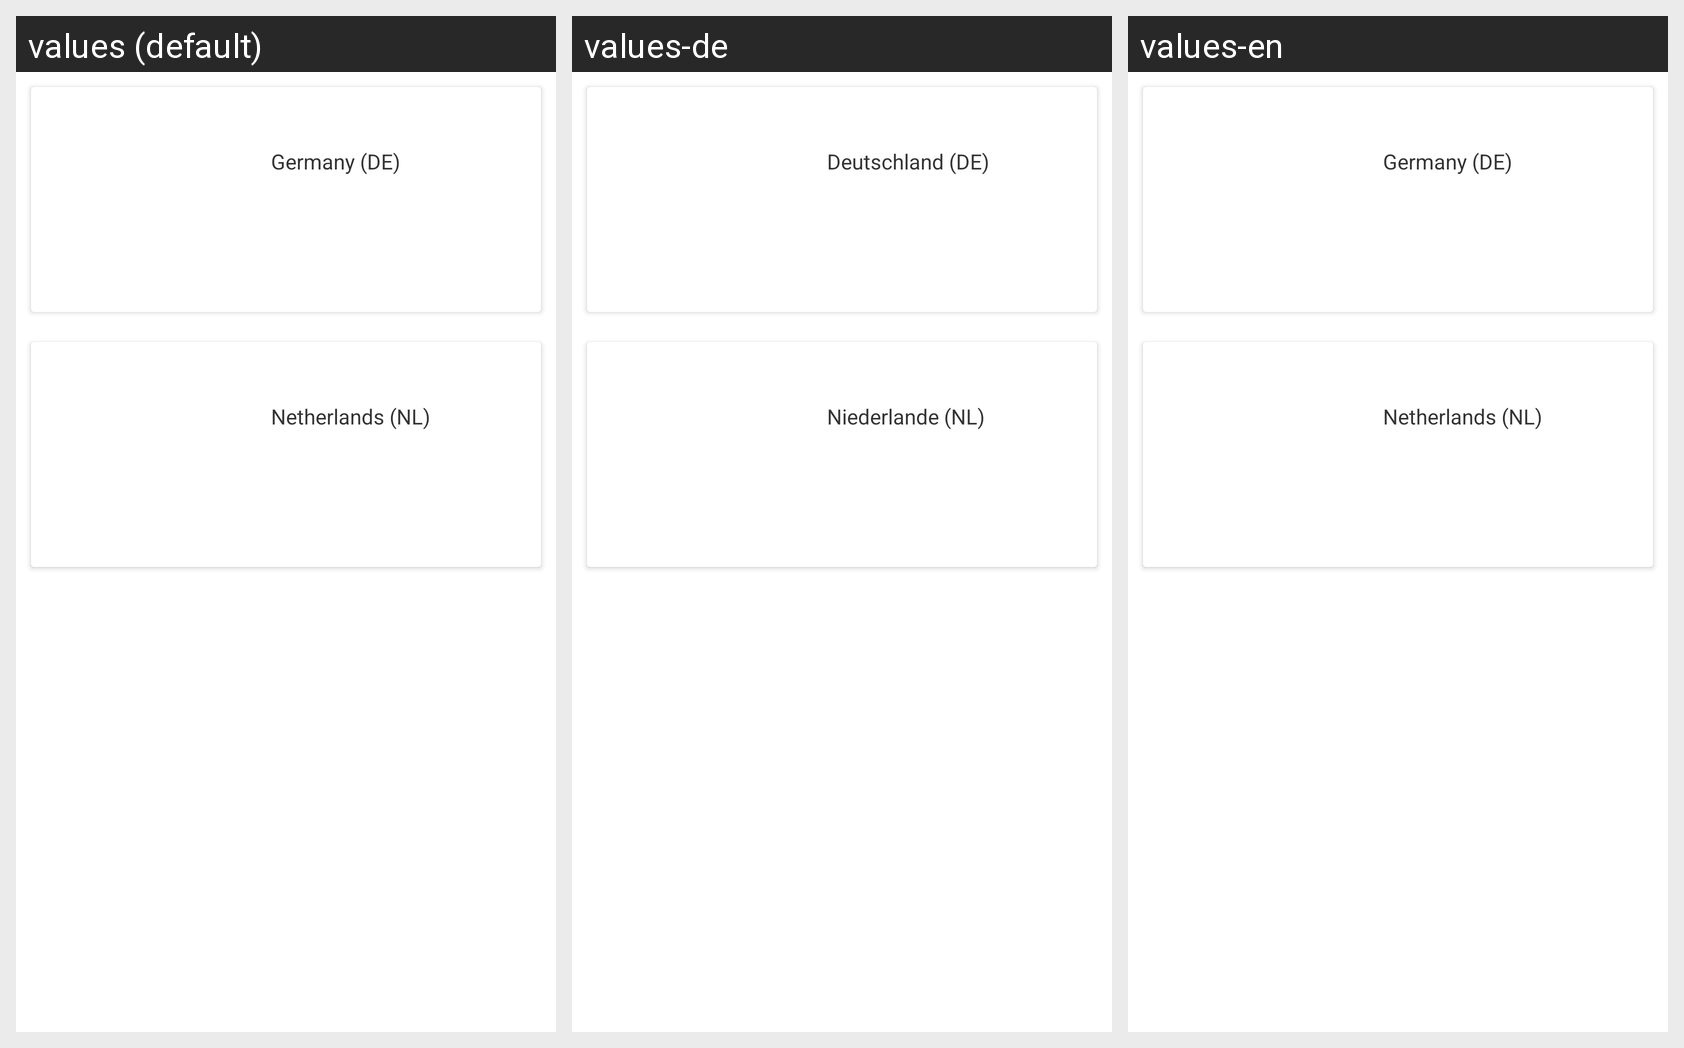

Locale-by-locale string values for the Android screen shown in this grid:
Android screen res/layout/fragment_authorities.xml rendered under 3 locales, left to right: values (default), values-de, values-en. Device: Nexus 5 (rendered at 1080×1920; each locale shown at half size, 540×960, under a caption strip naming it); theme Theme.SSIWalletDemo.
Strings drawn on this screen, with the default value and each locale's value (text and hints the layout hard-codes, and strings that could not be matched under every locale, appear in the picture but are not listed):

germany
  values: Germany (DE)
  values-de: Deutschland (DE)
  values-en: Germany (DE)

netherlands
  values: Netherlands (NL)
  values-de: Niederlande (NL)
  values-en: Netherlands (NL)
